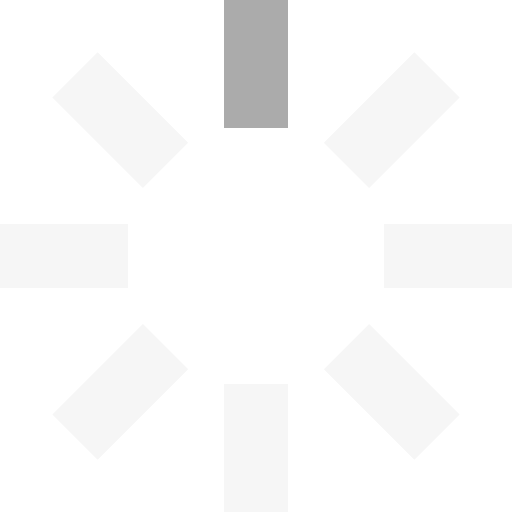
t = 0.00 s
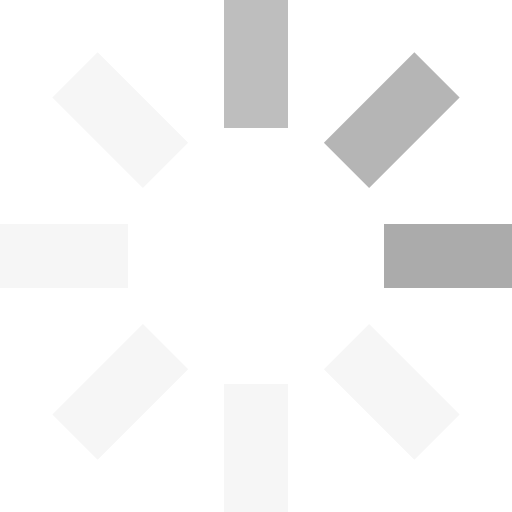
t = 0.25 s
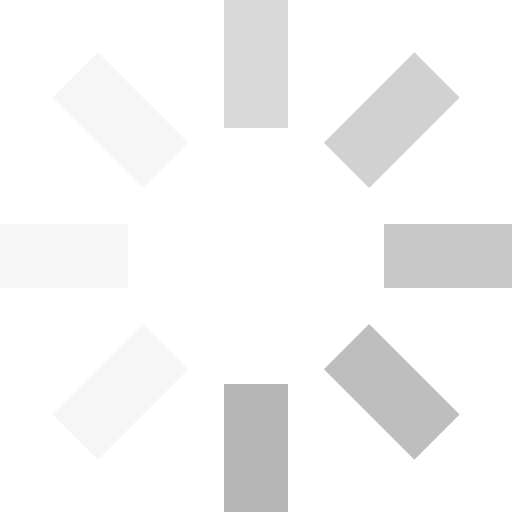
t = 0.63 s
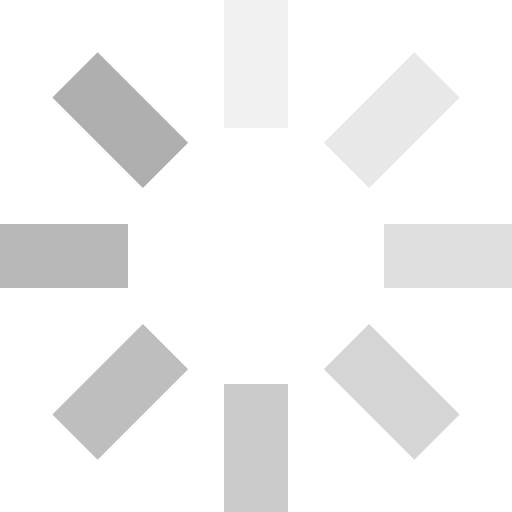
t = 0.93 s
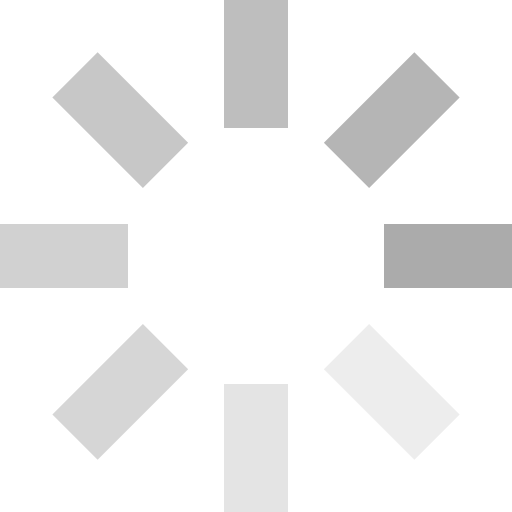
t = 1.25 s
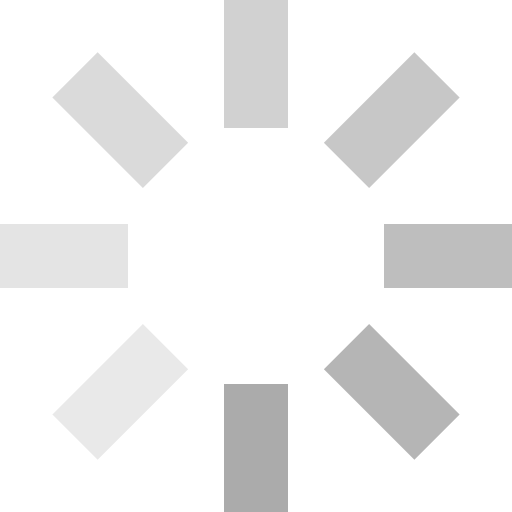
t = 1.50 s

The animated SVG that drew these frames (rendered in a browser with its animation timeline set to each time). Animation: 8 SMIL elements (animate=8); one cycle of 1.88 s, repeats indefinitely.

<svg id="loading" xmlns="http://www.w3.org/2000/svg" viewBox="0 0 32 32" width="32" height="32" fill="#ababab">
  <path opacity=".1" d="M14 0 H18 V8 H14 z" transform="rotate(0 16 16)">
    <animate attributeName="opacity" from="1" to=".1" dur="1s" repeatCount="indefinite" begin="0"/>
  </path>
  <path opacity=".1" d="M14 0 H18 V8 H14 z" transform="rotate(45 16 16)">
    <animate attributeName="opacity" from="1" to=".1" dur="1s" repeatCount="indefinite" begin="0.125s"/>
  </path>
  <path opacity=".1" d="M14 0 H18 V8 H14 z" transform="rotate(90 16 16)">
    <animate attributeName="opacity" from="1" to=".1" dur="1s" repeatCount="indefinite" begin="0.25s"/>
  </path>
  <path opacity=".1" d="M14 0 H18 V8 H14 z" transform="rotate(135 16 16)">
    <animate attributeName="opacity" from="1" to=".1" dur="1s" repeatCount="indefinite" begin="0.375s"/>
  </path>
  <path opacity=".1" d="M14 0 H18 V8 H14 z" transform="rotate(180 16 16)">
    <animate attributeName="opacity" from="1" to=".1" dur="1s" repeatCount="indefinite" begin="0.5s"/>
  </path>
  <path opacity=".1" d="M14 0 H18 V8 H14 z" transform="rotate(225 16 16)">
    <animate attributeName="opacity" from="1" to=".1" dur="1s" repeatCount="indefinite" begin="0.675s"/>
  </path>
  <path opacity=".1" d="M14 0 H18 V8 H14 z" transform="rotate(270 16 16)">
    <animate attributeName="opacity" from="1" to=".1" dur="1s" repeatCount="indefinite" begin="0.75s"/>
  </path>
  <path opacity=".1" d="M14 0 H18 V8 H14 z" transform="rotate(315 16 16)">
    <animate attributeName="opacity" from="1" to=".1" dur="1s" repeatCount="indefinite" begin="0.875s"/>
  </path>
</svg>
